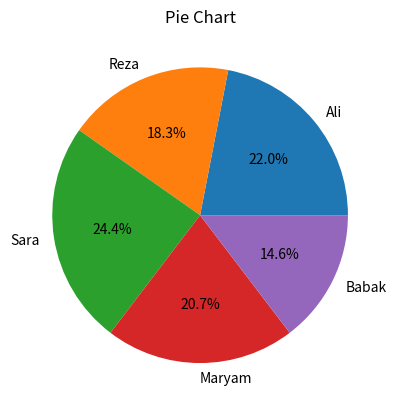

Reproduce this figure in Python.
import matplotlib.pyplot as plt

sizes  = [18, 15, 20, 17, 12]
labels =  ['Ali', 'Reza', 'Sara', 'Maryam', 'Babak']

plt.pie(sizes, labels=labels, autopct='%1.1f%%')
plt.title("Pie Chart")
plt.show()
